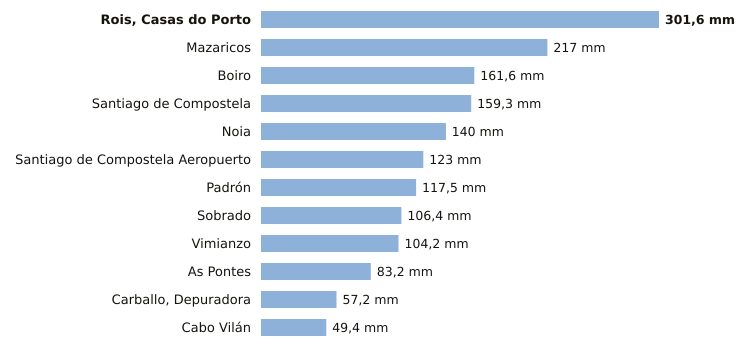

Source data for this figure (header and first rows):
estacion, provincia, indicativo, mm_6_dias_anteriores, mm_hoy, mm_7_dias, horas_de_hoy
Rois, Casas do Porto, A Coruña, 1476R, 301.6, 0.0, 301.6, 2
Mazaricos, A Coruña, 1406X, 217.0, 0.0, 217.0, 3
Boiro, A Coruña, 1442U, 161.6, 0.0, 161.6, 6
Santiago de Compostela, A Coruña, 1475X, 159.3, 0.0, 159.3, 6
Noia, A Coruña, 1435C, 139.8, 0.2, 140.0, 5
Santiago de Compostela Aeropuerto, A Coruña, 1428, 123.0, 0.0, 123.0, 6
Padrón, A Coruña, 1473A, 117.5, 0.0, 117.5, 6
Sobrado, A Coruña, 1410X, 106.4, 0.0, 106.4, 4
Vimianzo, A Coruña, 1399, 104.2, 0.0, 104.2, 4
As Pontes, A Coruña, 1363X, 83.2, 0.0, 83.2, 2
Carballo, Depuradora, A Coruña, 1390X, 57.2, 0.0, 57.2, 5
Cabo Vilán, A Coruña, 1393, 49.3, 0.1, 49.4, 6
